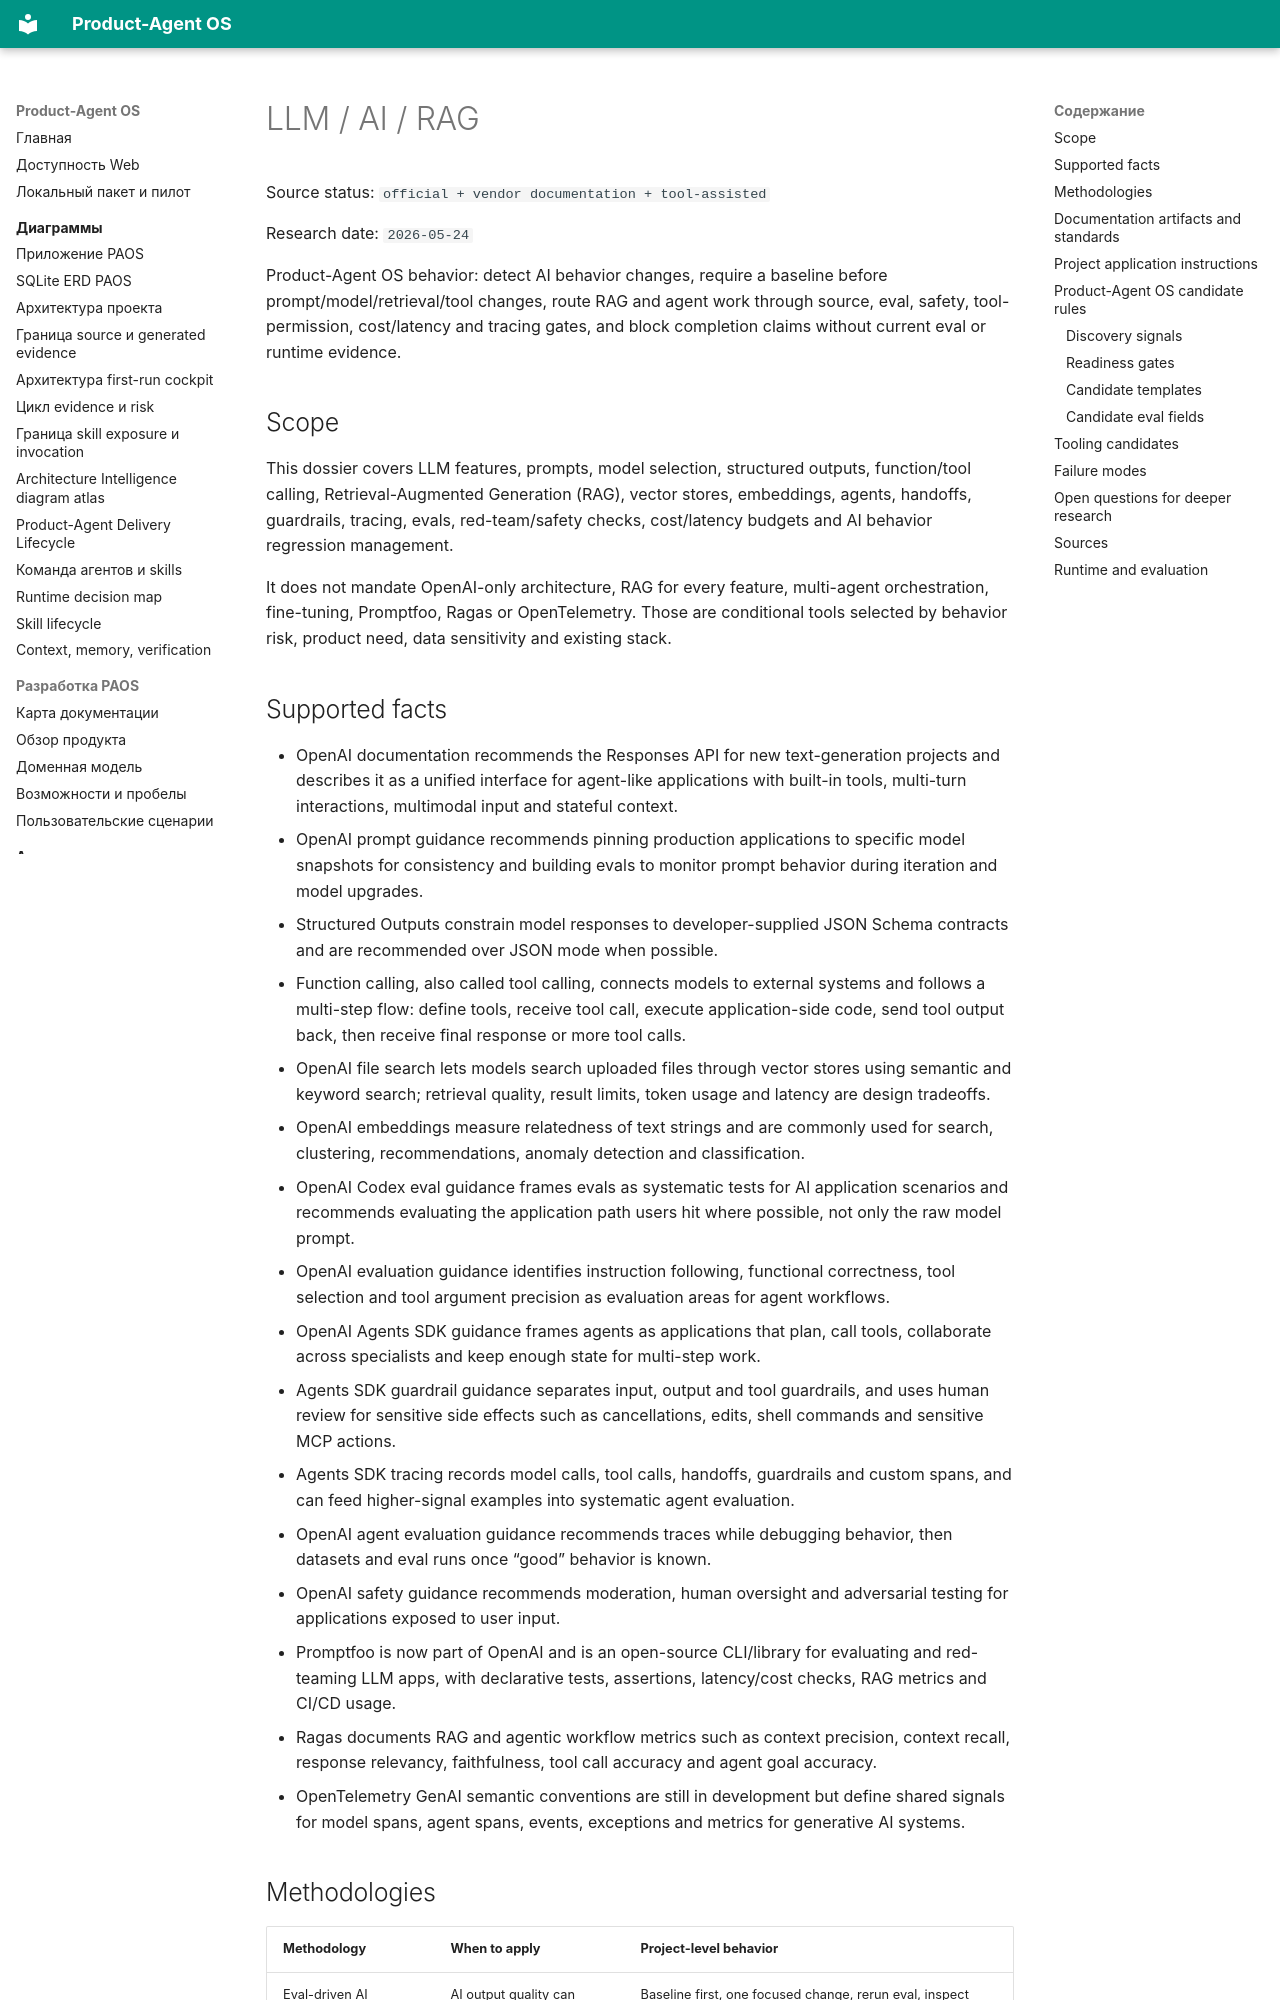

repository: alexroadcaster/product-agent-os · page: methodologies/llm-ai-rag.en.html · generator: mkdocs

# LLM / AI / RAG

Source status: `official + vendor documentation + tool-assisted`

Research date: `2026-05-24`

Product-Agent OS behavior: detect AI behavior changes, require a baseline before prompt/model/retrieval/tool changes, route RAG and agent work through source, eval, safety, tool-permission, cost/latency and tracing gates, and block completion claims without current eval or runtime evidence.

## Scope

This dossier covers LLM features, prompts, model selection, structured outputs, function/tool calling, Retrieval-Augmented Generation (RAG), vector stores, embeddings, agents, handoffs, guardrails, tracing, evals, red-team/safety checks, cost/latency budgets and AI behavior regression management.

It does not mandate OpenAI-only architecture, RAG for every feature, multi-agent orchestration, fine-tuning, Promptfoo, Ragas or OpenTelemetry. Those are conditional tools selected by behavior risk, product need, data sensitivity and existing stack.

## Supported facts

- OpenAI documentation recommends the Responses API for new text-generation projects and describes it as a unified interface for agent-like applications with built-in tools, multi-turn interactions, multimodal input and stateful context.
- OpenAI prompt guidance recommends pinning production applications to specific model snapshots for consistency and building evals to monitor prompt behavior during iteration and model upgrades.
- Structured Outputs constrain model responses to developer-supplied JSON Schema contracts and are recommended over JSON mode when possible.
- Function calling, also called tool calling, connects models to external systems and follows a multi-step flow: define tools, receive tool call, execute application-side code, send tool output back, then receive final response or more tool calls.
- OpenAI file search lets models search uploaded files through vector stores using semantic and keyword search; retrieval quality, result limits, token usage and latency are design tradeoffs.
- OpenAI embeddings measure relatedness of text strings and are commonly used for search, clustering, recommendations, anomaly detection and classification.
- OpenAI Codex eval guidance frames evals as systematic tests for AI application scenarios and recommends evaluating the application path users hit where possible, not only the raw model prompt.
- OpenAI evaluation guidance identifies instruction following, functional correctness, tool selection and tool argument precision as evaluation areas for agent workflows.
- OpenAI Agents SDK guidance frames agents as applications that plan, call tools, collaborate across specialists and keep enough state for multi-step work.
- Agents SDK guardrail guidance separates input, output and tool guardrails, and uses human review for sensitive side effects such as cancellations, edits, shell commands and sensitive MCP actions.
- Agents SDK tracing records model calls, tool calls, handoffs, guardrails and custom spans, and can feed higher-signal examples into systematic agent evaluation.
- OpenAI agent evaluation guidance recommends traces while debugging behavior, then datasets and eval runs once “good” behavior is known.
- OpenAI safety guidance recommends moderation, human oversight and adversarial testing for applications exposed to user input.
- Promptfoo is now part of OpenAI and is an open-source CLI/library for evaluating and red-teaming LLM apps, with declarative tests, assertions, latency/cost checks, RAG metrics and CI/CD usage.
- Ragas documents RAG and agentic workflow metrics such as context precision, context recall, response relevancy, faithfulness, tool call accuracy and agent goal accuracy.
- OpenTelemetry GenAI semantic conventions are still in development but define shared signals for model spans, agent spans, events, exceptions and metrics for generative AI systems.
